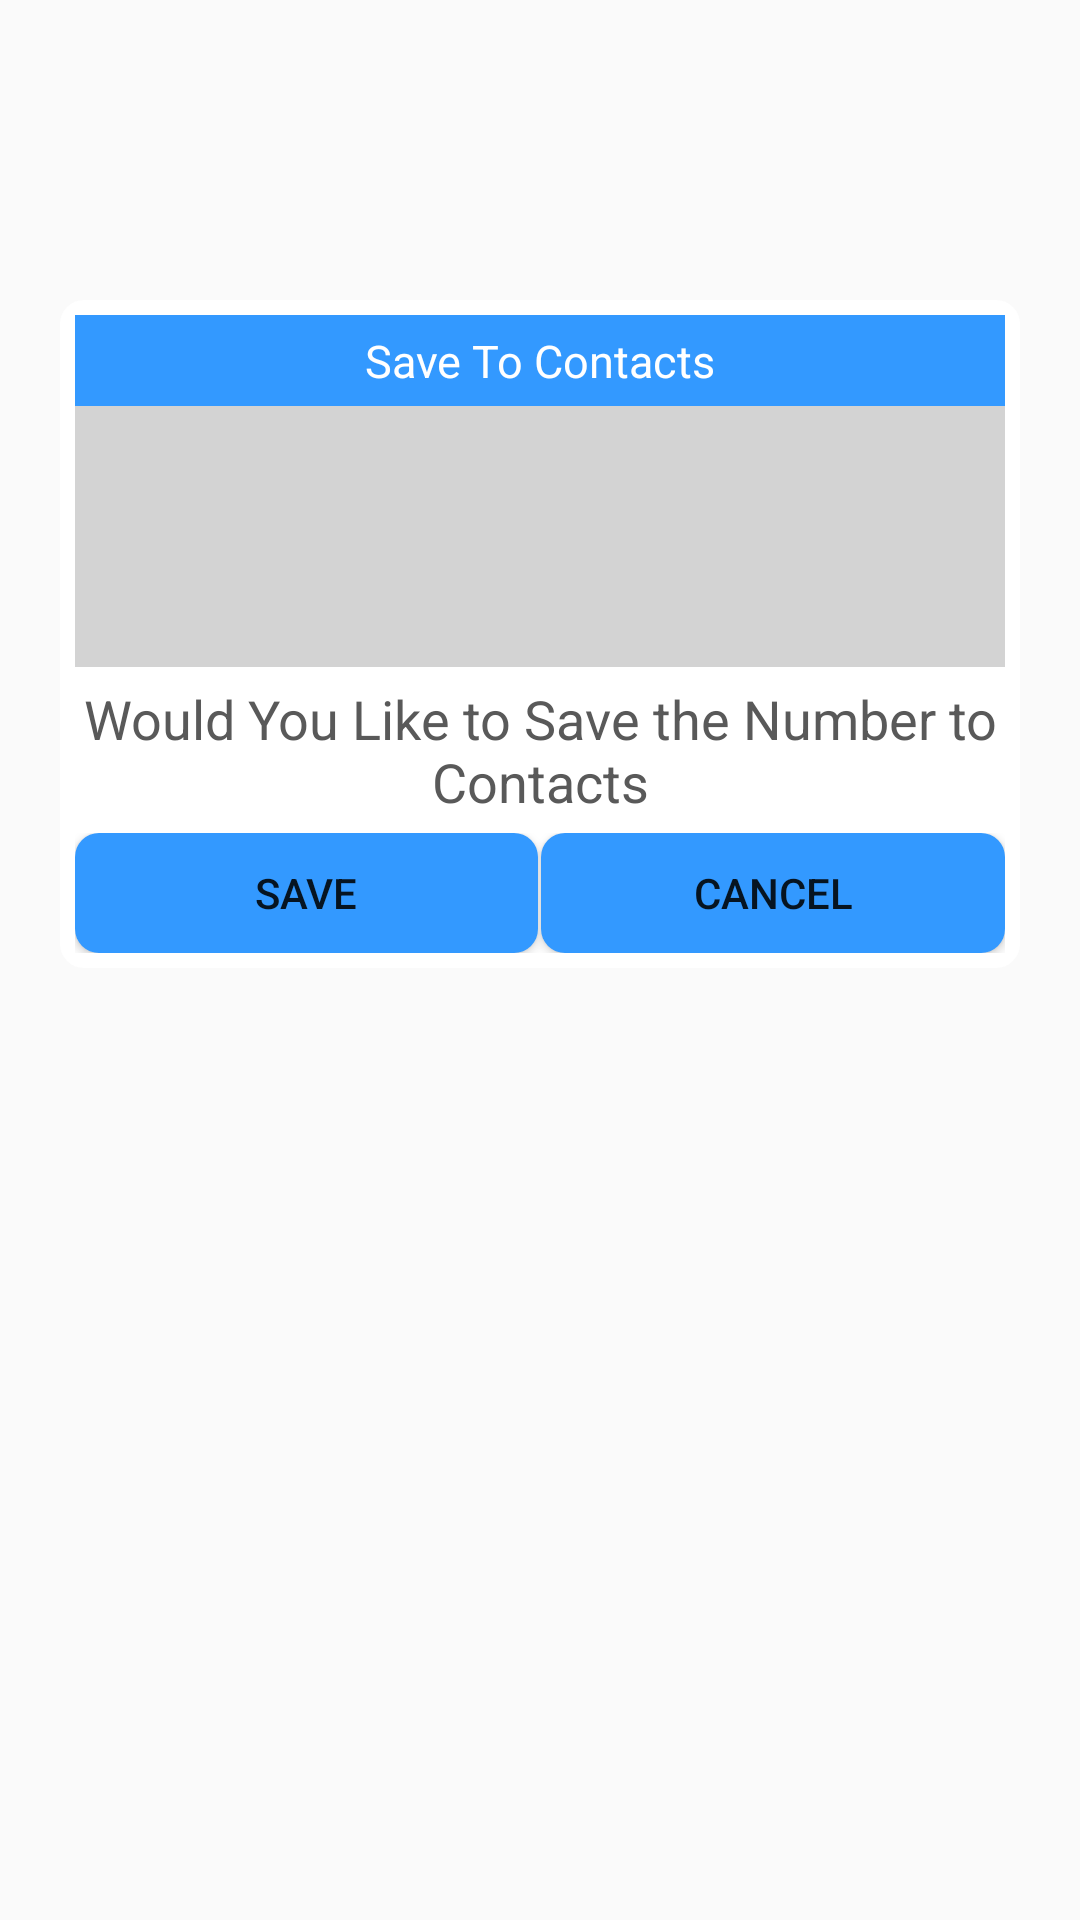

Reconstruct the res/layout file that produces this screen, plus the resources it refers to.
<!-- AndroidManifest.xml: application theme AppTheme -->
<!-- res/layout/save_dialog.xml -->
<?xml version="1.0" encoding="utf-8"?>
<FrameLayout xmlns:android="http://schemas.android.com/apk/res/android"
    android:orientation="vertical" android:layout_width="match_parent"
    android:layout_height="match_parent">
    <ImageView
        android:layout_width="match_parent"
        android:layout_height="match_parent"
        android:alpha="0.3"
        android:onClick="discardNumber"/>

    <LinearLayout
        android:layout_width="match_parent"
        android:padding="5dp"
        android:layout_height="wrap_content"
        android:layout_marginTop="100dp"
        android:layout_marginRight="20dp"
        android:layout_marginBottom="100dp"
        android:layout_marginLeft="20dp"
        android:orientation="vertical"
        android:background="@drawable/round_corners">

        <TextView
            android:layout_width="match_parent"
            android:layout_height="wrap_content"
            android:background="@color/colorPrimary"
            android:paddingTop="5dp"
            android:paddingBottom="5dp"
            android:gravity="center"
            android:textColor="#FFFFFF"
            android:text="Save To Contacts"
            android:textSize="15sp"/>

        <TextView
            android:id="@+id/number_save_dialog"
            android:layout_width="match_parent"
            android:layout_height="wrap_content"
            android:background="#d3d3d3"
            android:gravity="center"
            android:paddingTop="30dp"
            android:paddingBottom="30dp"
            android:textColor="#000000"
            android:textSize="20sp" />


        <TextView
            android:layout_width="match_parent"
            android:layout_height="wrap_content"
            android:gravity="center"
            android:paddingTop="5dp"
            android:paddingBottom="5dp"
            android:textSize="18sp"
            android:text="Would You Like to Save the Number to Contacts"
            android:textColor="#595959"/>


        <LinearLayout
            android:layout_width="match_parent"
            android:layout_height="wrap_content">

            <Button
                android:id="@+id/button"
                android:layout_width="0dp"
                android:layout_weight="1"
                android:layout_height="40dp"
                android:background="@drawable/rounded_corner_button"
                android:onClick="saveNumber"
                android:text="Save" />

            <Button
                android:id="@+id/button2"
                android:layout_width="0dp"
                android:layout_weight="1"
                android:layout_marginLeft="1dp"
                android:background="@drawable/rounded_corner_button"
                android:layout_height="40dp"
                android:onClick="discardNumber"
                android:text="Cancel" />

        </LinearLayout>


    </LinearLayout>

</FrameLayout>
<!-- resources referenced by this layout -->
<resources>
  <color name="colorPrimary">#3399ff</color>
  <!-- drawable round_corners (drawable) -->
  <?xml version="1.0" encoding="utf-8"?>
  <shape xmlns:android="http://schemas.android.com/apk/res/android"
  android:shape="rectangle" android:padding="10dp">
  <solid android:color="#FFFFFF" />
  <corners android:radius="8dp"/>
  </shape>
  <!-- drawable rounded_corner_button (drawable) -->
  <?xml version="1.0" encoding="utf-8"?>
  <shape xmlns:android="http://schemas.android.com/apk/res/android"
      android:shape="rectangle" android:padding="10dp">
      <solid android:color="@color/colorPrimary"/>
      <corners android:radius="8dp"/>
  </shape>
  <style name="AppTheme" parent="Theme.AppCompat.Light.DarkActionBar">
          
          <item name="colorPrimary">#3399ff</item>
          <item name="colorPrimaryDark">@color/colorPrimaryDark</item>
          <item name="colorAccent">@color/colorAccent</item>
          
          
          
      </style>
  <color name="colorPrimaryDark">#00574B</color>
  <color name="colorAccent">#D81B60</color>
</resources>
